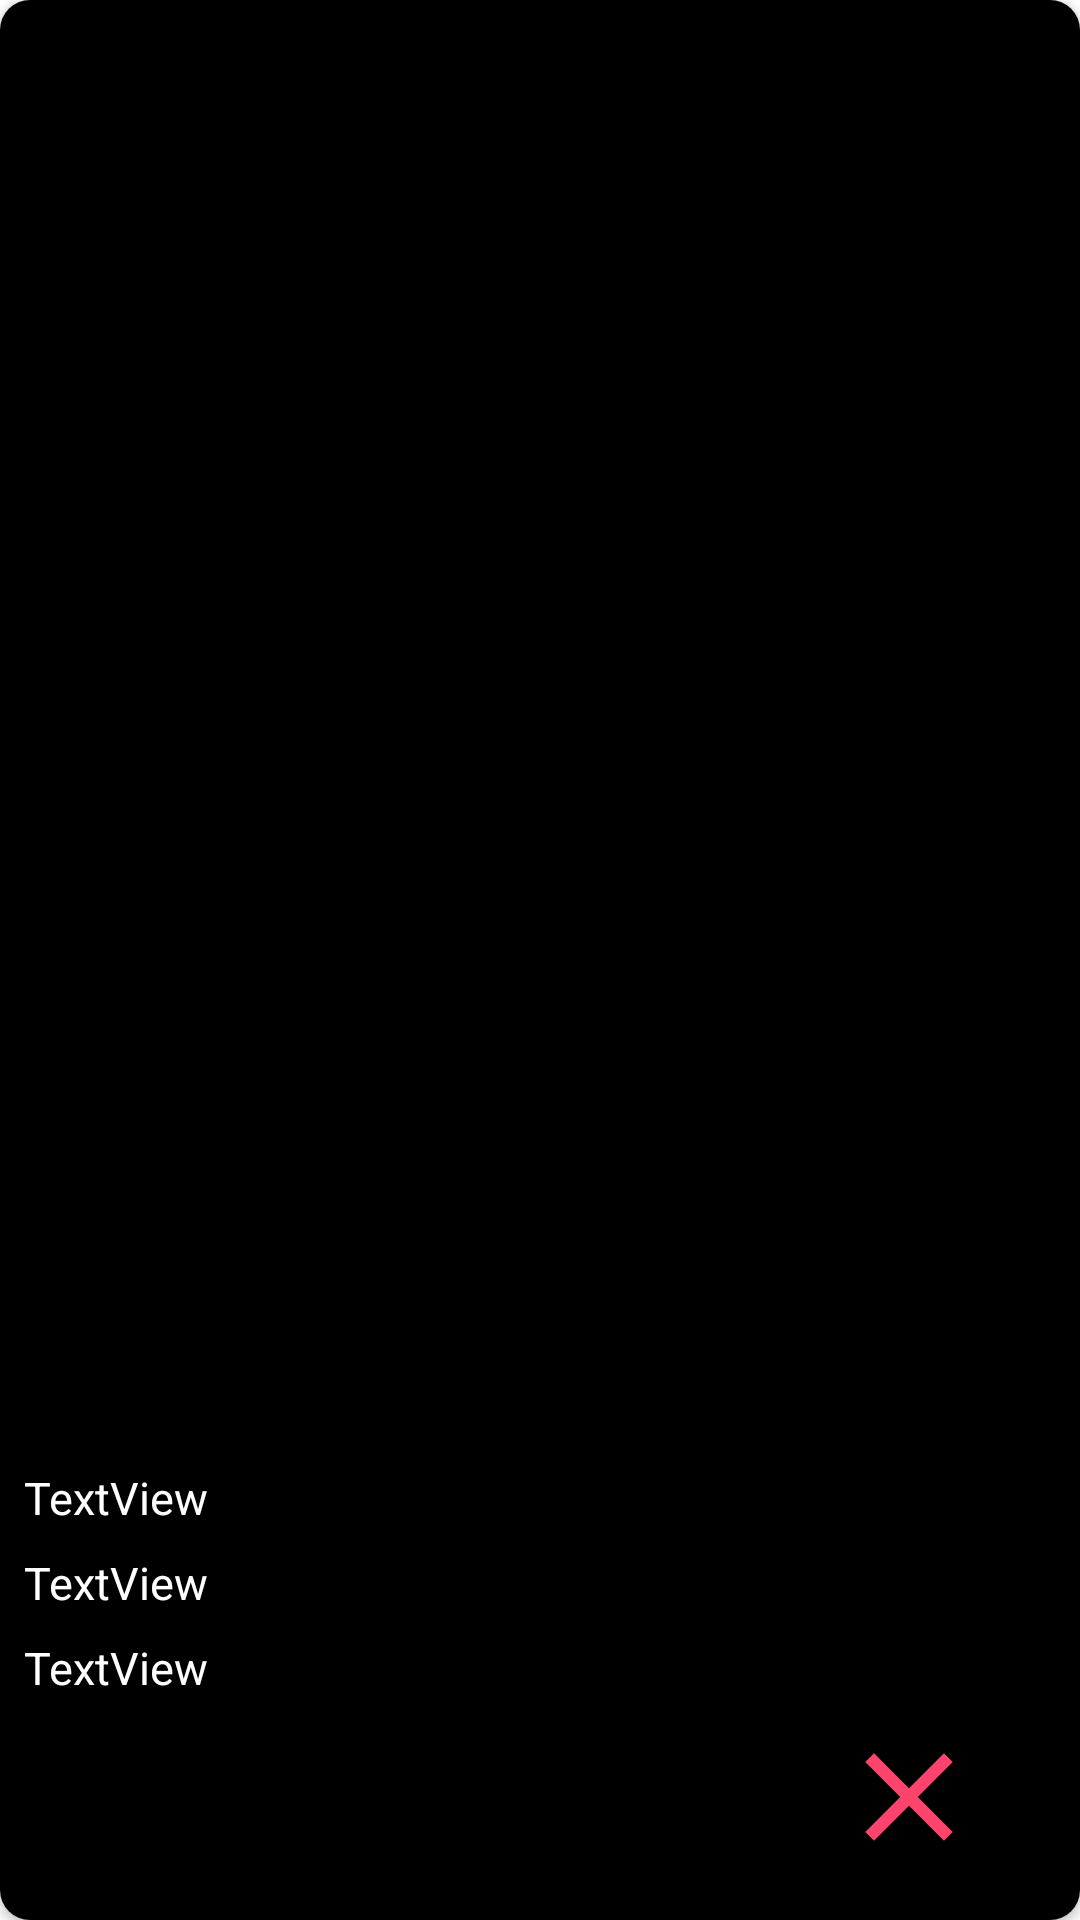

Write the Android layout XML for this screen, with the resource values it uses.
<!-- AndroidManifest.xml: application theme Theme.AssignmentDeazzle -->
<!-- res/layout/user_card.xml -->
<?xml version="1.0" encoding="utf-8"?>
<androidx.cardview.widget.CardView android:layout_width="match_parent"
    android:layout_height="match_parent"
    xmlns:app="http://schemas.android.com/apk/res-auto"
    app:cardCornerRadius="10dp"
    android:layout_margin="10dp"
    android:elevation="10dp"
    xmlns:android="http://schemas.android.com/apk/res/android">
    <androidx.constraintlayout.widget.ConstraintLayout
        android:background="@color/black"
        xmlns:android="http://schemas.android.com/apk/res/android"
        xmlns:app="http://schemas.android.com/apk/res-auto"
        xmlns:tools="http://schemas.android.com/tools"
        android:layout_width="match_parent"
        android:layout_height="match_parent">

        <FrameLayout
            android:id="@+id/image_frame"
            android:layout_width="match_parent"
            android:layout_height="0dp"
            android:layout_marginStart="8dp"
            android:layout_marginLeft="8dp"
            android:layout_marginTop="24dp"
            android:layout_marginEnd="8dp"
            android:layout_marginRight="8dp"
            android:layout_marginBottom="16dp"
            app:layout_constraintBottom_toTopOf="@+id/name"
            app:layout_constraintEnd_toEndOf="parent"
            app:layout_constraintHorizontal_bias="0.6"
            app:layout_constraintStart_toStartOf="parent"
            app:layout_constraintTop_toTopOf="parent"
            app:layout_constraintVertical_bias="0.0">

            <ImageView
                android:id="@+id/user_image"
                android:layout_width="match_parent"
                android:layout_height="match_parent"
                tools:srcCompat="@tools:sample/avatars" />

            <TextView
                android:id="@+id/reject_text"
                android:layout_width="wrap_content"
                android:layout_height="wrap_content"
                android:layout_gravity="right"
                android:layout_marginTop="30dp"
                android:layout_marginRight="20dp"
                android:rotation="50"
                android:text="Declined"
                android:visibility="gone"
                android:textColor="#DC143C"
                android:textSize="30dp" />

            <TextView
                android:id="@+id/like_text"
                android:layout_width="wrap_content"
                android:layout_height="wrap_content"
                android:layout_marginLeft="20dp"
                android:layout_marginTop="30dp"
                android:rotation="-42"
                android:text="Accepted"
                android:visibility="gone"
                android:textStyle="bold"
                android:textColor="#00FF7F"
                android:textSize="30sp" />


        </FrameLayout>

        <androidx.constraintlayout.widget.ConstraintLayout
            android:id="@+id/constraintLayout"
            android:layout_width="match_parent"
            android:layout_height="wrap_content"
            android:layout_marginBottom="16dp"
            android:orientation="horizontal"
            app:layout_constraintBottom_toBottomOf="parent"
            app:layout_constraintEnd_toEndOf="parent"
            app:layout_constraintStart_toStartOf="parent"
            app:layout_constraintTop_toTopOf="parent"
            app:layout_constraintVertical_bias="1.0">

            <ImageView
                android:id="@+id/accept"
                android:layout_width="50dp"
                android:layout_height="50dp"
                android:layout_gravity="left"
                android:layout_marginStart="32dp"
                android:layout_marginLeft="32dp"
                android:layout_marginEnd="32dp"
                android:layout_marginRight="32dp"
                app:layout_constraintBottom_toBottomOf="parent"
                app:layout_constraintEnd_toEndOf="parent"
                app:layout_constraintHorizontal_bias="0.0"
                app:layout_constraintStart_toStartOf="parent"
                app:layout_constraintTop_toTopOf="parent"
                app:srcCompat="@drawable/tinder_like" />

            <ImageView
                android:id="@+id/reject"
                android:layout_width="50dp"
                android:layout_height="50dp"
                android:layout_gravity="right"
                android:layout_marginEnd="32dp"
                android:layout_marginRight="32dp"
                app:layout_constraintBottom_toBottomOf="parent"
                app:layout_constraintEnd_toEndOf="parent"
                app:layout_constraintHorizontal_bias="1.0"
                app:layout_constraintStart_toStartOf="parent"
                app:layout_constraintTop_toTopOf="parent"
                app:srcCompat="@drawable/reject"
                tools:ignore="VectorDrawableCompat" />
        </androidx.constraintlayout.widget.ConstraintLayout>

        <TextView
            android:id="@+id/phone"
            android:layout_width="wrap_content"
            android:layout_height="wrap_content"
            android:layout_marginStart="8dp"
            android:layout_marginLeft="8dp"
            android:layout_marginBottom="8dp"
            android:text="TextView"
            android:textColor="#ffffff"
            android:textSize="15sp"
            app:layout_constraintBottom_toTopOf="@+id/constraintLayout"
            app:layout_constraintEnd_toEndOf="parent"
            app:layout_constraintHorizontal_bias="0.0"
            app:layout_constraintStart_toStartOf="parent"
            app:layout_constraintTop_toTopOf="parent"
            app:layout_constraintVertical_bias="1.0" />

        <TextView
            android:id="@+id/email"
            android:layout_width="wrap_content"
            android:layout_height="wrap_content"
            android:layout_marginStart="8dp"
            android:layout_marginLeft="8dp"
            android:layout_marginBottom="8dp"
            android:text="TextView"
            android:textColor="#ffffff"
            android:textSize="15sp"
            app:layout_constraintBottom_toTopOf="@+id/phone"
            app:layout_constraintEnd_toEndOf="parent"
            app:layout_constraintHorizontal_bias="0.0"
            app:layout_constraintStart_toStartOf="parent"
            app:layout_constraintTop_toTopOf="parent"
            app:layout_constraintVertical_bias="1.0" />

        <TextView
            android:id="@+id/name"
            android:layout_width="wrap_content"
            android:layout_height="wrap_content"
            android:layout_marginStart="8dp"
            android:layout_marginLeft="8dp"
            android:layout_marginBottom="8dp"
            android:text="TextView"
            android:textColor="#ffffff"
            android:textSize="15sp"
            app:layout_constraintBottom_toTopOf="@+id/email"
            app:layout_constraintEnd_toEndOf="parent"
            app:layout_constraintHorizontal_bias="0.0"
            app:layout_constraintStart_toStartOf="parent"
            app:layout_constraintTop_toTopOf="parent"
            app:layout_constraintVertical_bias="1.0" />
    </androidx.constraintlayout.widget.ConstraintLayout>
</androidx.cardview.widget.CardView>
<!-- resources referenced by this layout -->
<resources>
  <!-- drawable reject (drawable) -->
  <vector xmlns:android="http://schemas.android.com/apk/res/android"
      android:width="24dp"
      android:height="24dp"
      android:viewportWidth="24"
      android:viewportHeight="24"
      android:tint="#fd446c">
    <path
        android:fillColor="#fd446c"
        android:pathData="M19,6.41L17.59,5 12,10.59 6.41,5 5,6.41 10.59,12 5,17.59 6.41,19 12,13.41 17.59,19 19,17.59 13.41,12z"/>
  </vector>
  <style name="Theme.AssignmentDeazzle" parent="Theme.MaterialComponents.DayNight.DarkActionBar">
          
          <item name="colorPrimary">@color/purple_500</item>
          <item name="colorPrimaryVariant">@color/purple_700</item>
          <item name="colorOnPrimary">@color/white</item>
          
          <item name="colorSecondary">@color/teal_200</item>
          <item name="colorSecondaryVariant">@color/teal_700</item>
          <item name="colorOnSecondary">@color/black</item>
          
          <item name="android:statusBarColor" tools:targetApi="l">?attr/colorPrimaryVariant</item>
          
      </style>
  <!-- not gathered from this repository: default colours our renderer supplied (Android Studio template values) -->
  <color name="purple_500">#FF6200EE</color>
  <color name="purple_700">#FF3700B3</color>
  <color name="teal_200">#FF03DAC5</color>
  <color name="teal_700">#FF018786</color>
  <color name="black">#FF000000</color>
  <color name="white">#FFFFFFFF</color>
</resources>
